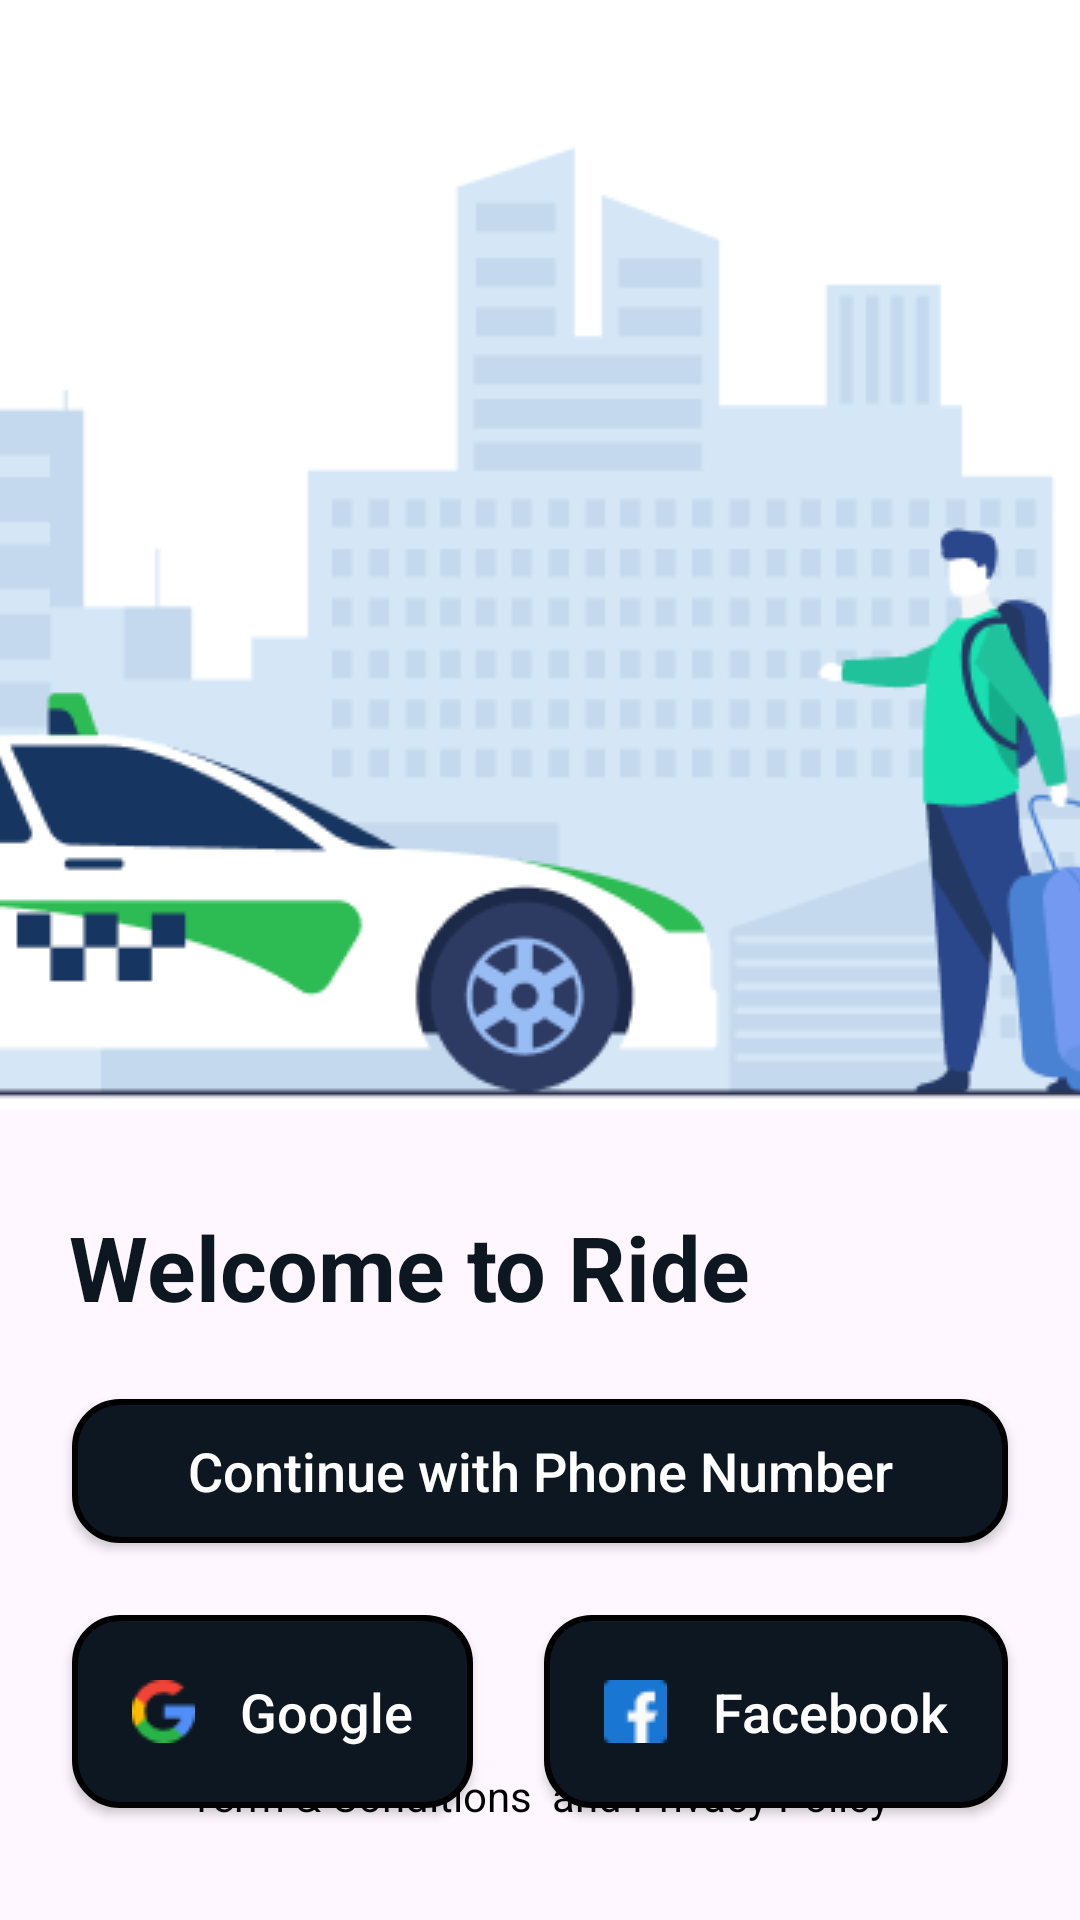

Write the Android layout XML for this screen, with the resource values it uses.
<!-- AndroidManifest.xml: application theme Theme.AndroidLayout -->
<!-- res/layout/activity_login_go_ride.xml -->
<?xml version="1.0" encoding="utf-8"?>
<androidx.constraintlayout.widget.ConstraintLayout xmlns:android="http://schemas.android.com/apk/res/android"
    xmlns:app="http://schemas.android.com/apk/res-auto"
    xmlns:tools="http://schemas.android.com/tools"
    android:layout_width="match_parent"
    android:layout_height="match_parent"
    tools:context=".Constraintlayout.Login_GoRide">

    <ImageView
        android:id="@+id/welcome_goride"
        android:layout_width="0dp"
        android:layout_height="370dp"
        android:adjustViewBounds="true"
        android:contentDescription="@string/welcome_image"
        android:scaleType="center"
        app:layout_constraintEnd_toEndOf="parent"
        app:layout_constraintStart_toStartOf="parent"
        app:layout_constraintTop_toTopOf="parent"
        app:srcCompat="@drawable/welcome_goride" />

    <ImageView
        android:id="@+id/logo_goride"
        android:layout_width="wrap_content"
        android:layout_height="wrap_content"
        android:layout_marginStart="24dp"
        android:layout_marginTop="32dp"
        android:src="@drawable/logo"
        app:layout_constraintStart_toStartOf="parent"
        app:layout_constraintTop_toTopOf="parent" />

    <TextView
        android:id="@+id/welcome_to_ride"
        android:layout_width="wrap_content"
        android:layout_height="wrap_content"
        android:layout_marginStart="23dp"
        android:layout_marginTop="32dp"
        android:text="@string/welcome_to_ride"
        android:textColor="@color/go_ride_black"
        android:textSize="30sp"
        android:textStyle="bold"
        app:layout_constraintStart_toStartOf="parent"
        app:layout_constraintTop_toBottomOf="@+id/welcome_goride" />

    <androidx.appcompat.widget.AppCompatButton
        android:id="@+id/continue_Btn_goride"
        android:layout_width="match_parent"
        android:layout_height="wrap_content"
        android:layout_marginStart="24dp"
        android:layout_marginTop="24dp"
        android:layout_marginEnd="24dp"
        android:background="@drawable/btn_bg"
        android:text="@string/continue_with_phone_number"
        android:textAllCaps="false"
        android:textColor="@color/white"
        android:textSize="18sp"
        app:layout_constraintEnd_toEndOf="parent"
        app:layout_constraintStart_toStartOf="parent"
        app:layout_constraintTop_toBottomOf="@+id/welcome_to_ride" />


    <androidx.appcompat.widget.AppCompatButton
        android:id="@+id/google_btn_Goride"
        android:layout_width="wrap_content"
        android:layout_height="wrap_content"
        android:layout_marginTop="24dp"
        android:background="@drawable/btn_bg"
        android:drawableLeft="@drawable/google"
        android:drawablePadding="15dp"
        android:padding="20dp"
        android:text="Google"
        android:textAllCaps="false"
        android:textColor="@color/white"
        android:textSize="18sp"
        app:layout_constraintEnd_toStartOf="@+id/facebook_btn_goride"
        app:layout_constraintHorizontal_bias="0.5"
        app:layout_constraintStart_toStartOf="parent"
        app:layout_constraintTop_toBottomOf="@+id/continue_Btn_goride" />

    <androidx.appcompat.widget.AppCompatButton
        android:id="@+id/facebook_btn_goride"
        android:layout_width="wrap_content"
        android:layout_height="wrap_content"
        android:layout_marginTop="24dp"
        android:background="@drawable/btn_bg"
        android:drawableLeft="@drawable/facebook"
        android:drawablePadding="15dp"
        android:padding="20dp"
        android:text="Facebook"
        android:textAllCaps="false"
        android:textColor="@color/white"
        android:textSize="18sp"
        app:layout_constraintEnd_toEndOf="parent"
        app:layout_constraintHorizontal_bias="0.5"
        app:layout_constraintStart_toEndOf="@+id/google_btn_Goride"
        app:layout_constraintTop_toBottomOf="@+id/continue_Btn_goride" />

    <TextView
        android:id="@+id/accept_goride"
        android:layout_width="wrap_content"
        android:layout_height="wrap_content"
        android:layout_marginTop="32dp"
        android:text="By continue you agree that you have read and accept our"
        android:textColor="#9EA2A7"
        android:textSize="13sp"
        app:layout_constraintBottom_toTopOf="@+id/tearmandcon_goride"
        app:layout_constraintEnd_toEndOf="parent"
        app:layout_constraintStart_toStartOf="parent"
        app:layout_constraintTop_toBottomOf="@+id/google_btn_Goride" />

    <TextView
        android:id="@+id/tearmandcon_goride"
        android:layout_width="wrap_content"
        android:layout_height="wrap_content"
        android:layout_marginBottom="32dp"
        android:text="Term &amp; Conditions  and Privacy Policy"
        android:textColor="@color/black"
        android:textSize="14sp"
        app:layout_constraintBottom_toBottomOf="parent"
        app:layout_constraintEnd_toEndOf="parent"
        app:layout_constraintStart_toStartOf="parent" />

</androidx.constraintlayout.widget.ConstraintLayout>
<!-- resources referenced by this layout -->
<resources>
  <color name="black">#FF000000</color>
  <color name="go_ride_black">#0D1722</color>
  <color name="white">#FFFFFFFF</color>
  
      //Go RIde
  <!-- drawable btn_bg (drawable) -->
  <?xml version="1.0" encoding="utf-8"?>
  <shape xmlns:android="http://schemas.android.com/apk/res/android">
      <solid android:color="@color/go_ride_black" />
      <stroke android:width="2dp"/>
      <corners android:radius="15dp"/>
  
  </shape>
  <!-- drawable facebook: png bitmap (drawable, 399 bytes) -->
  <!-- drawable google: png bitmap (drawable, 723 bytes) -->
  <!-- drawable welcome_goride: png bitmap (drawable, 36416 bytes) -->
  <string name="continue_with_phone_number">Continue with Phone Number</string>
  <string name="welcome_image">Welcome Image</string>
  <string name="welcome_to_ride">Welcome to Ride</string>
  <style name="Theme.AndroidLayout" parent="Base.Theme.AndroidLayout" />
  <style name="Base.Theme.AndroidLayout" parent="Theme.Material3.DayNight.NoActionBar">
          
          
      </style>
</resources>
